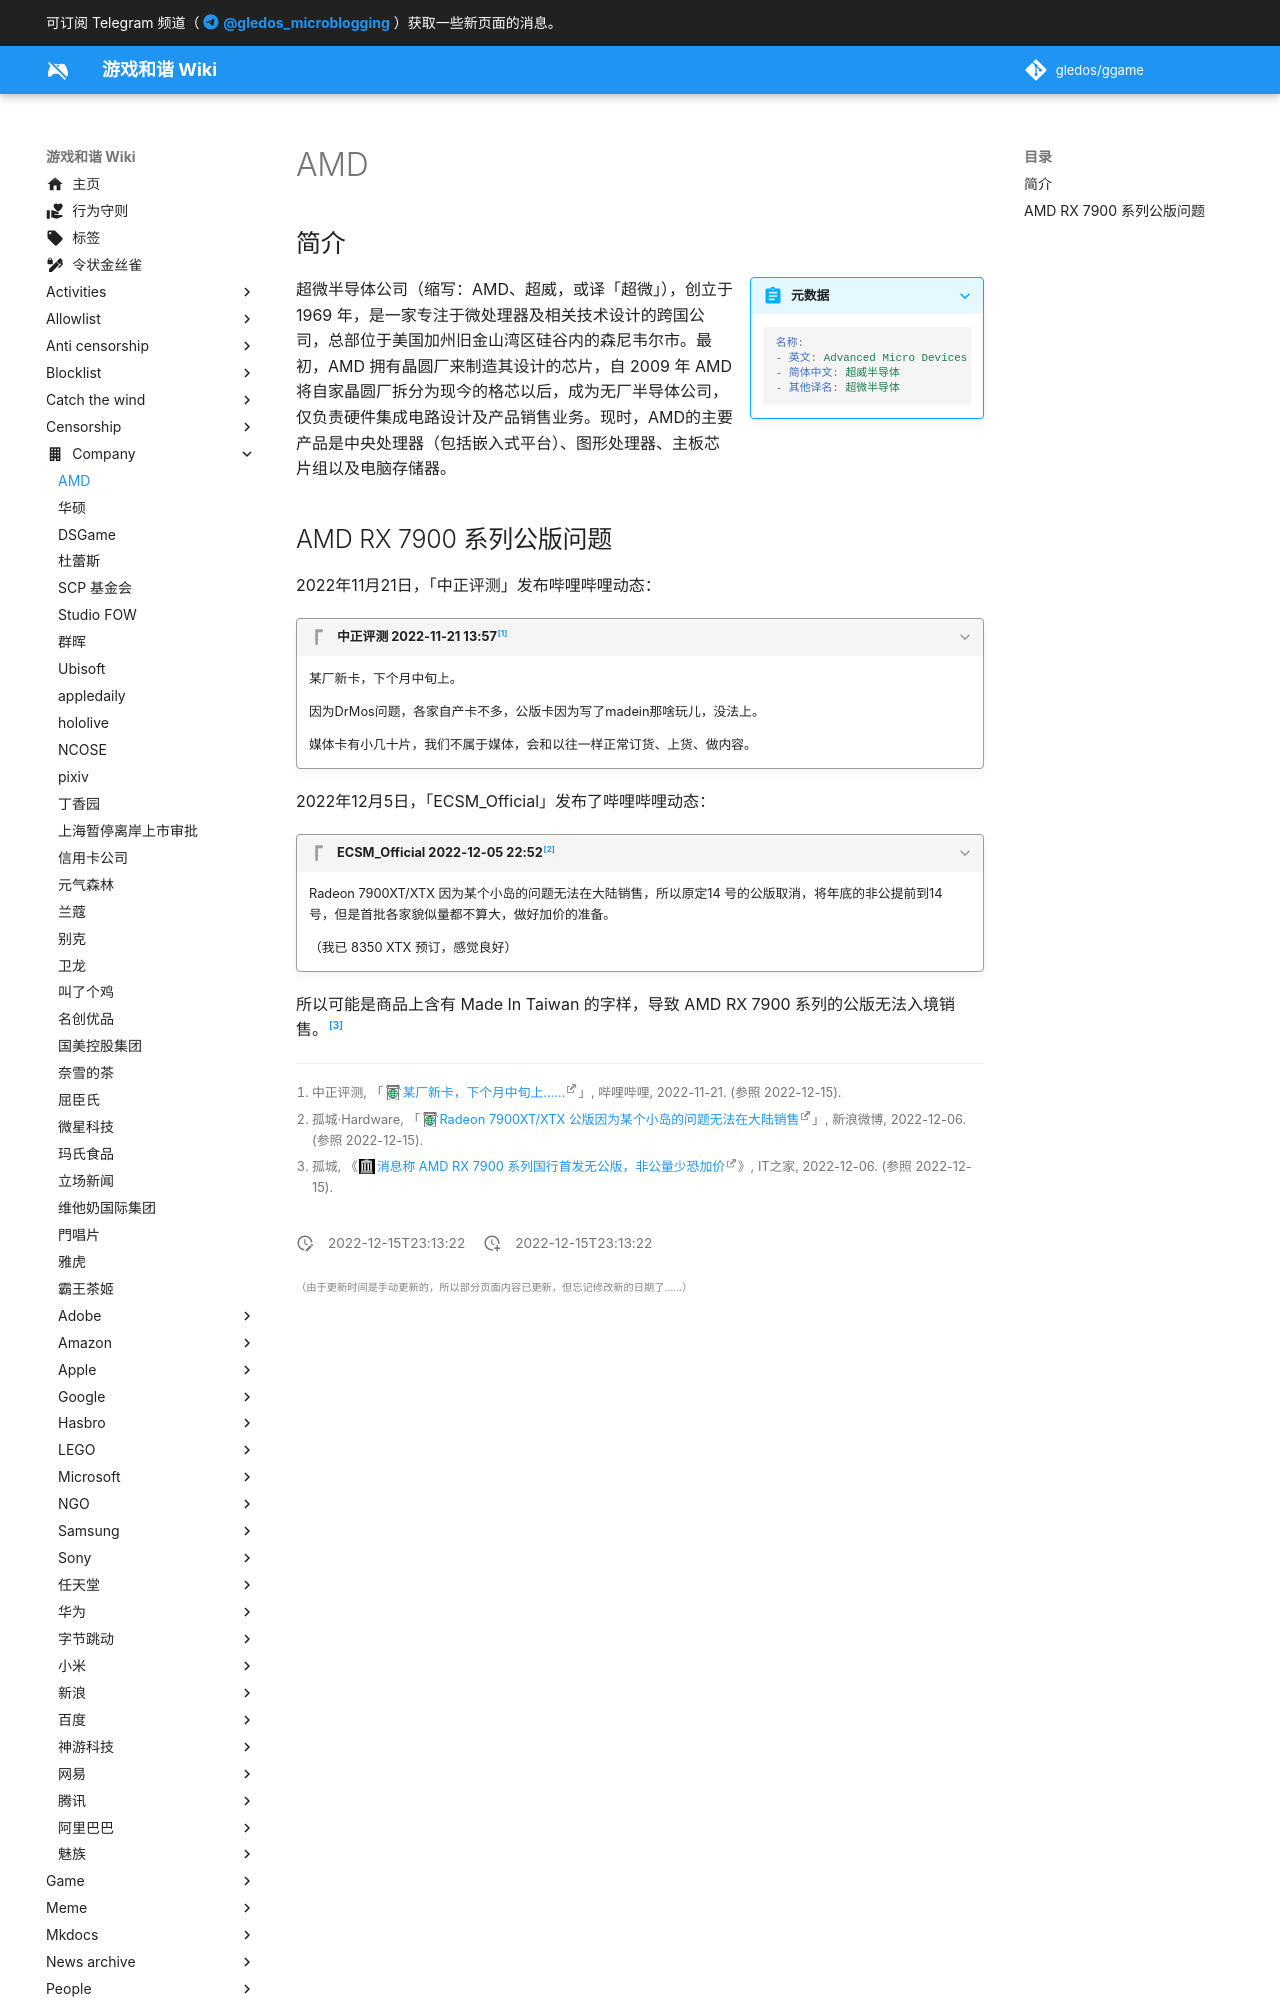

repository: gledos/ggame · page: company/AMD.html · generator: mkdocs

---
title: "AMD"
description:
published: true
date: "2022-12-15T23:13:22"
特殊标签标记: #无标签
editor: markdown
dateCreated: "2022-12-15T23:13:22"
---

## 简介

> [!summary inline end]+ 元数据
>
> ```yaml
> 名称:
> - 英文: Advanced Micro Devices
> - 简体中文: 超威半导体
> - 其他译名: 超微半导体
> ```

超微半导体公司（缩写：AMD、超威，或译「超微」），创立于 1969 年，是一家专注于微处理器及相关技术设计的跨国公司，总部位于美国加州旧金山湾区硅谷内的森尼韦尔市。最初，AMD 拥有晶圆厂来制造其设计的芯片，自 2009 年 AMD 将自家晶圆厂拆分为现今的格芯以后，成为无厂半导体公司，仅负责硬件集成电路设计及产品销售业务。现时，AMD的主要产品是中央处理器（包括嵌入式平台）、图形处理器、主板芯片组以及电脑存储器。
